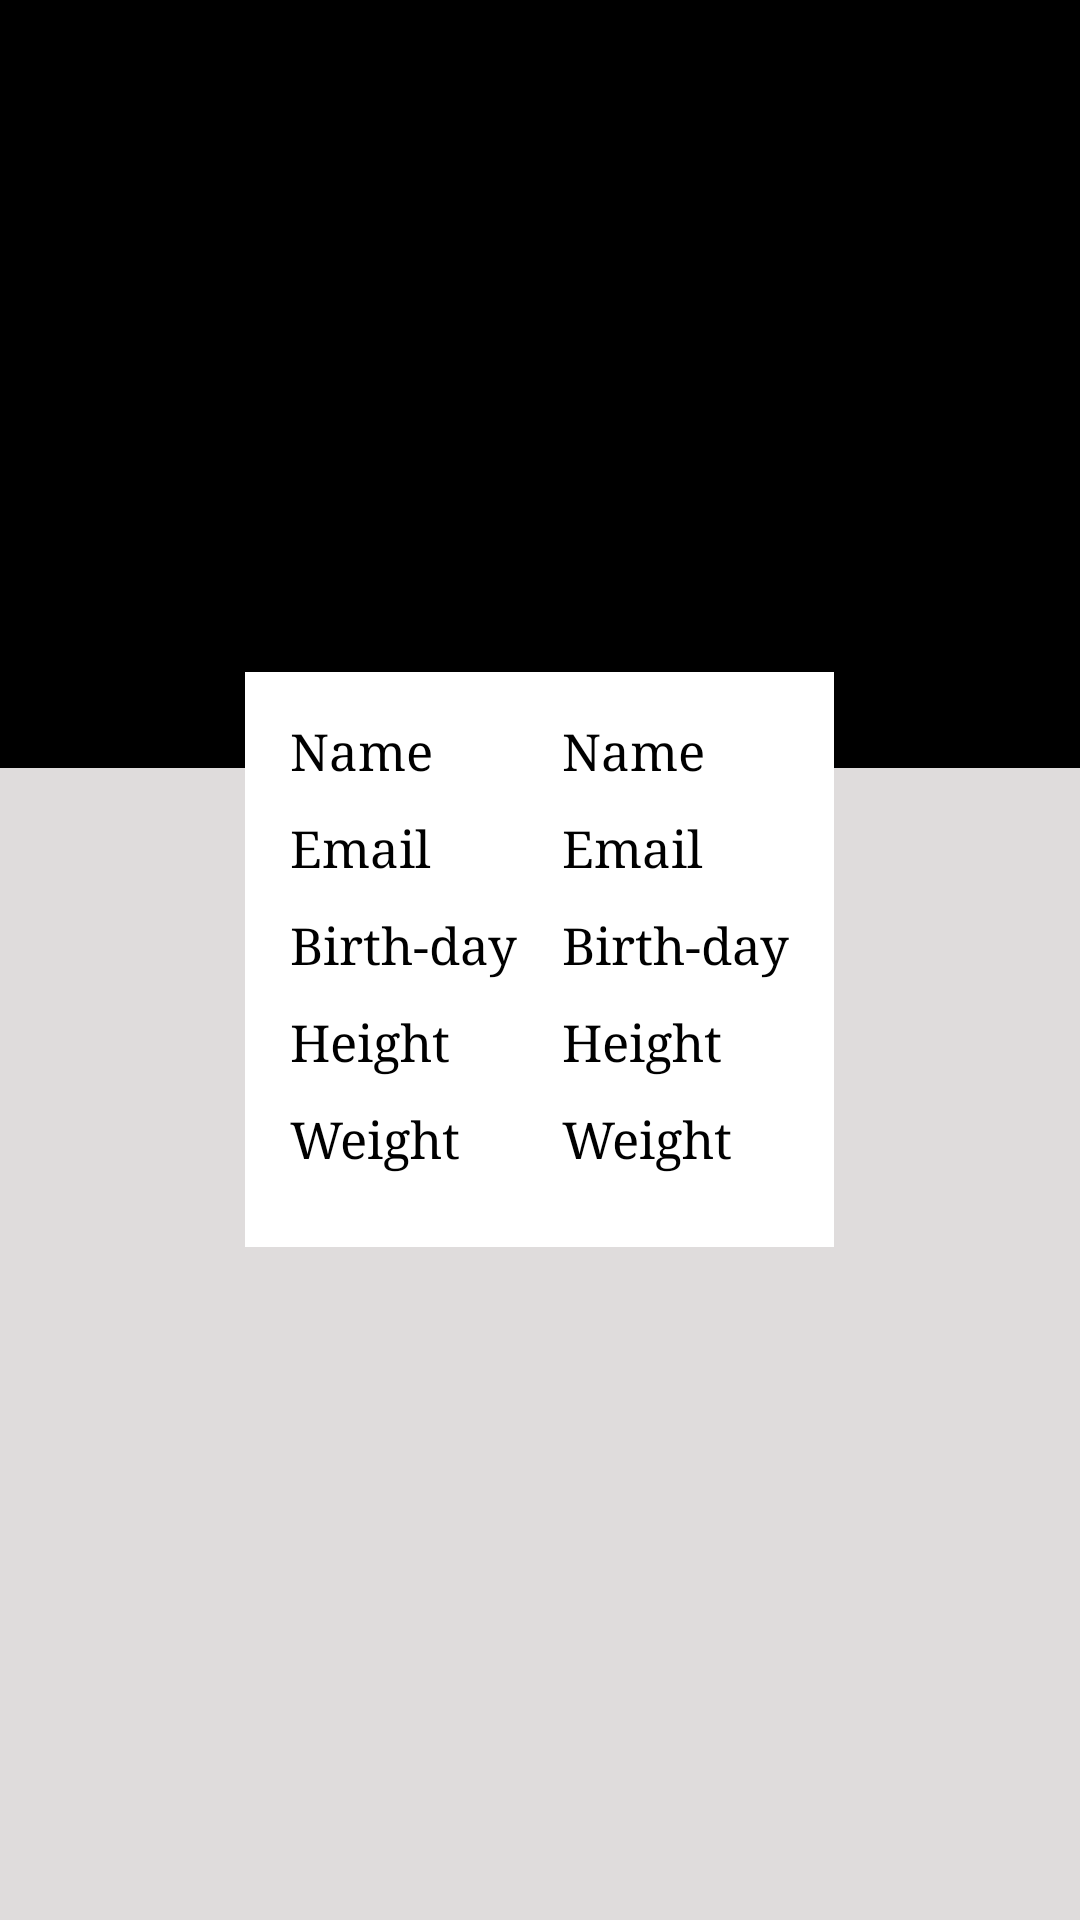

Produce the Android XML layout that renders to this screen, including the resource entries it uses.
<!-- AndroidManifest.xml: application theme AppTheme -->
<!-- res/layout/fragment_detailed_profile.xml -->
<?xml version="1.0" encoding="utf-8"?>
<RelativeLayout xmlns:android="http://schemas.android.com/apk/res/android"
    xmlns:tools="http://schemas.android.com/tools"
    android:layout_width="match_parent"
    android:layout_height="match_parent"
    tools:context=".Fragments.DetailedProfile">

    <LinearLayout
        android:layout_width="match_parent"
        android:layout_height="match_parent"
        android:orientation="vertical">

        <View
            android:layout_width="match_parent"
            android:layout_height="0dp"
            android:layout_weight="0.4"
            android:background="#000000" />

        <View
            android:layout_width="match_parent"
            android:layout_height="0dp"
            android:layout_weight="0.6"
            android:background="#DFDCDC" />
    </LinearLayout>

    <LinearLayout
        android:layout_width="wrap_content"
        android:layout_height="wrap_content"
        android:layout_centerInParent="true"
        android:background="#ffffff"
        android:orientation="horizontal"
        android:padding="15dp">

        <LinearLayout
            android:layout_width="wrap_content"
            android:layout_height="wrap_content"
            android:orientation="vertical">

            <TextView
                android:layout_width="wrap_content"
                android:layout_height="wrap_content"
                android:layout_marginBottom="10dp"
                android:fontFamily="serif"
                android:text="Name"
                android:textColor="#000000"
                android:textSize="17sp" />

            <TextView
                android:layout_width="wrap_content"
                android:layout_height="wrap_content"
                android:layout_marginBottom="10dp"
                android:fontFamily="serif"
                android:text="Email"
                android:textColor="#000000"
                android:textSize="17sp" />

            <TextView
                android:layout_width="wrap_content"
                android:layout_height="wrap_content"
                android:layout_marginBottom="10dp"
                android:fontFamily="serif"
                android:text="Birth-day"
                android:textColor="#000000"
                android:textSize="17sp" />

            <TextView
                android:layout_width="wrap_content"
                android:layout_height="wrap_content"
                android:layout_marginBottom="10dp"
                android:fontFamily="serif"
                android:text="Height"
                android:textColor="#000000"
                android:textSize="17sp" />

            <TextView
                android:layout_width="wrap_content"
                android:layout_height="wrap_content"
                android:layout_marginBottom="10dp"
                android:fontFamily="serif"
                android:text="Weight"
                android:textColor="#000000"
                android:textSize="17sp" />
        </LinearLayout>

        <LinearLayout
            android:layout_width="wrap_content"
            android:layout_height="wrap_content"
            android:orientation="vertical"
            android:layout_marginLeft="15dp"
            >

            <TextView
                android:layout_width="wrap_content"
                android:layout_height="wrap_content"
                android:layout_marginBottom="10dp"
                android:fontFamily="serif"
                android:text="Name"
                android:id="@+id/tv_dt_name"
                android:textColor="#000000"
                android:textSize="17sp" />

            <TextView
                android:layout_width="wrap_content"
                android:layout_height="wrap_content"
                android:layout_marginBottom="10dp"
                android:fontFamily="serif"
                android:text="Email"
                android:id="@+id/tv_dt_email"
                android:textColor="#000000"
                android:textSize="17sp" />

            <TextView
                android:layout_width="wrap_content"
                android:layout_height="wrap_content"
                android:layout_marginBottom="10dp"
                android:fontFamily="serif"
                android:text="Birth-day"
                android:id="@+id/tv_dt_bday"
                android:textColor="#000000"
                android:textSize="17sp" />

            <TextView
                android:layout_width="wrap_content"
                android:layout_height="wrap_content"
                android:layout_marginBottom="10dp"
                android:fontFamily="serif"
                android:text="Height"
                android:id="@+id/tv_dt_height"
                android:textColor="#000000"
                android:textSize="17sp" />

            <TextView
                android:layout_width="wrap_content"
                android:layout_height="wrap_content"
                android:layout_marginBottom="10dp"
                android:fontFamily="serif"
                android:text="Weight"
                android:id="@+id/tv_dt_weight"
                android:textColor="#000000"
                android:textSize="17sp" />
        </LinearLayout>

    </LinearLayout>

</RelativeLayout>
<!-- resources referenced by this layout -->
<resources>
  <style name="AppTheme" parent="Theme.AppCompat.Light.NoActionBar">
          
          <item name="colorPrimary">@color/colorPrimary</item>
          <item name="colorPrimaryDark">@color/colorPrimaryDark</item>
          <item name="colorAccent">@color/colorAccent</item>
      </style>
  <!-- not gathered from this repository: default colours our renderer supplied (Android Studio template values) -->
  <color name="colorPrimary">#FF6200EE</color>
  <color name="colorPrimaryDark">#FF3700B3</color>
  <color name="colorAccent">#FF03DAC5</color>
</resources>
